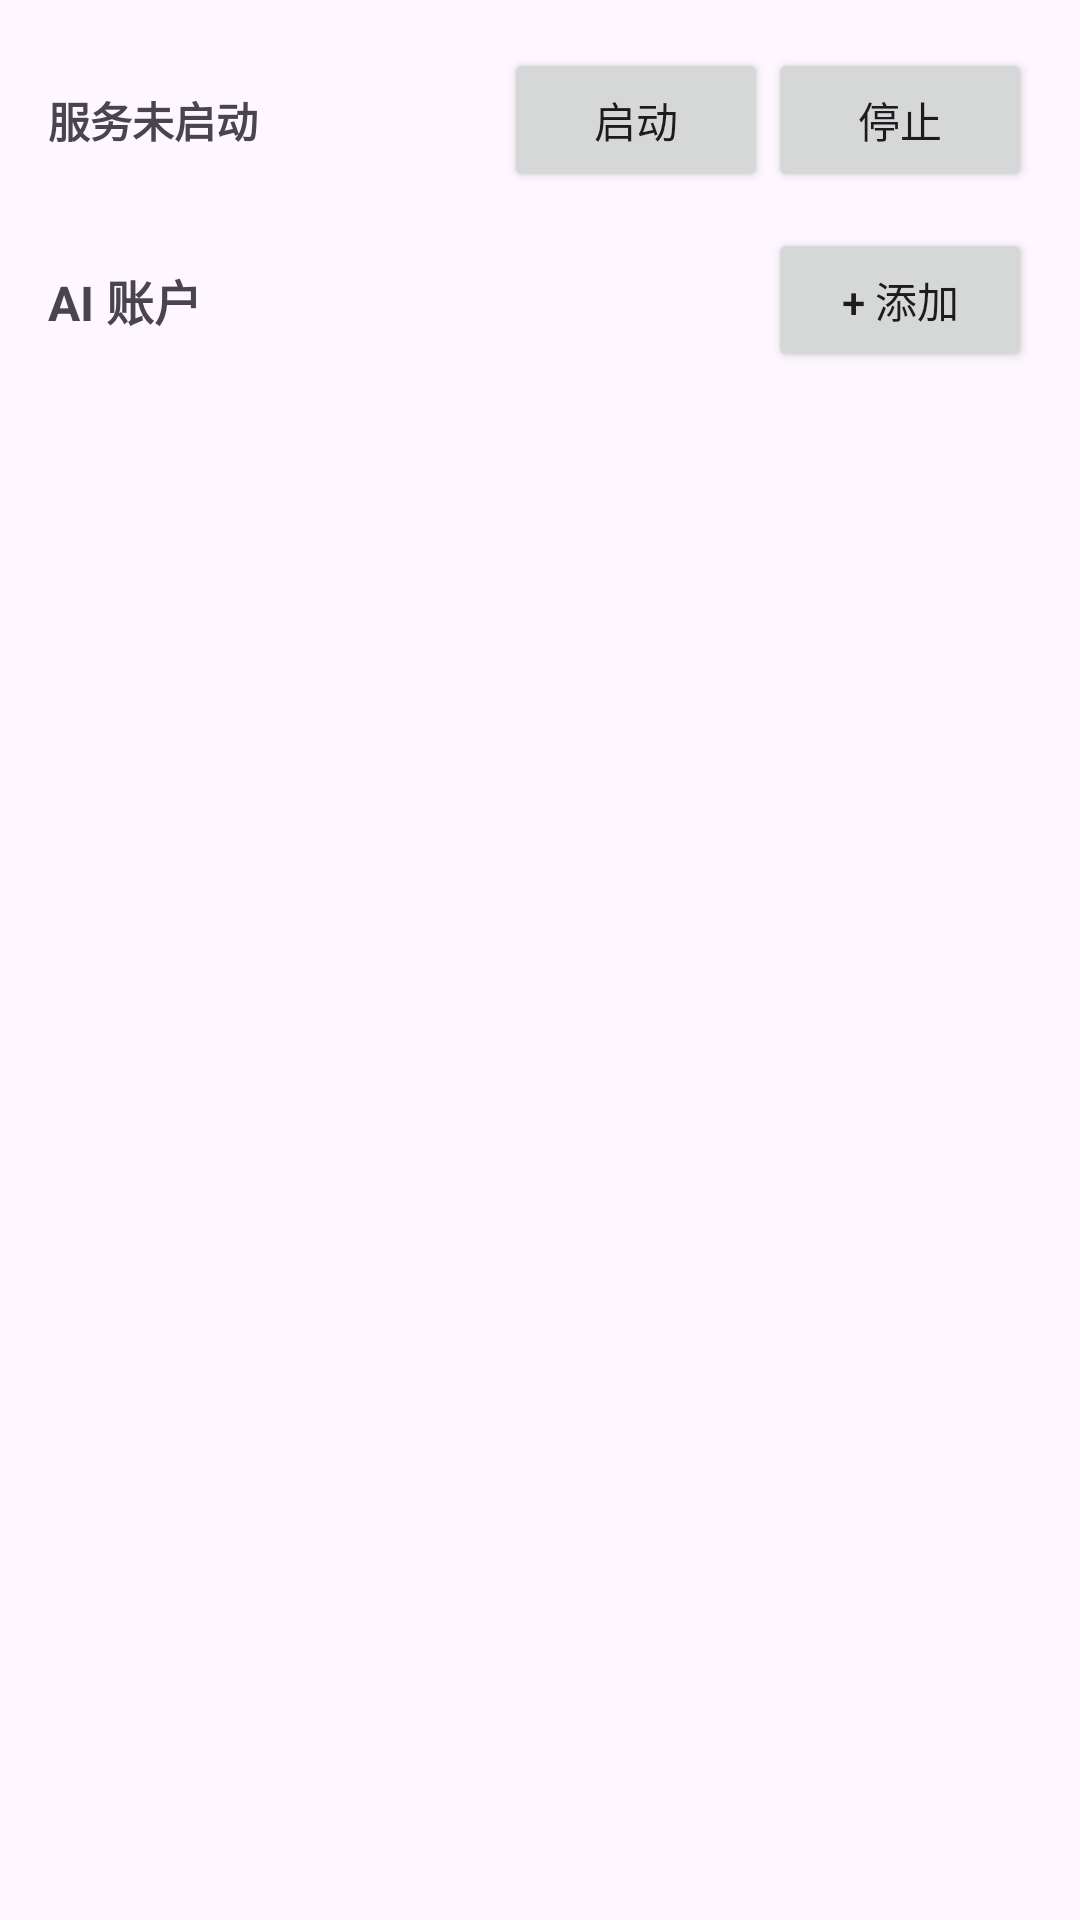

Here is an Android app screen rendered from its layout file. Give the layout XML and the strings, colors and styles it references.
<!-- AndroidManifest.xml: application theme Theme.AIQuota -->
<!-- res/layout/fragment_accounts.xml -->
<?xml version="1.0" encoding="utf-8"?>
<LinearLayout xmlns:android="http://schemas.android.com/apk/res/android"
    android:layout_width="match_parent"
    android:layout_height="match_parent"
    android:orientation="vertical"
    android:padding="16dp">

    <LinearLayout
        android:layout_width="match_parent"
        android:layout_height="wrap_content"
        android:gravity="center_vertical"
        android:orientation="horizontal">

        <TextView
            android:id="@+id/txtServiceStatus"
            android:layout_width="0dp"
            android:layout_height="wrap_content"
            android:layout_weight="1"
            android:text="服务未启动"
            android:textStyle="bold" />

        <Button
            android:id="@+id/btnStartService"
            android:layout_width="wrap_content"
            android:layout_height="wrap_content"
            android:text="启动" />

        <Button
            android:id="@+id/btnStopService"
            android:layout_width="wrap_content"
            android:layout_height="wrap_content"
            android:text="停止" />
    </LinearLayout>

    <LinearLayout
        android:layout_width="match_parent"
        android:layout_height="wrap_content"
        android:layout_marginTop="12dp"
        android:gravity="center_vertical"
        android:orientation="horizontal">

        <TextView
            android:layout_width="0dp"
            android:layout_height="wrap_content"
            android:layout_weight="1"
            android:text="AI 账户"
            android:textSize="16sp"
            android:textStyle="bold" />

        <Button
            android:id="@+id/btnAddAccount"
            android:layout_width="wrap_content"
            android:layout_height="wrap_content"
            android:text="+ 添加" />
    </LinearLayout>

    <ScrollView
        android:layout_width="match_parent"
        android:layout_height="0dp"
        android:layout_weight="1"
        android:layout_marginTop="8dp">

        <LinearLayout
            android:id="@+id/containerAccounts"
            android:layout_width="match_parent"
            android:layout_height="wrap_content"
            android:orientation="vertical" />
    </ScrollView>
</LinearLayout>
<!-- resources referenced by this layout -->
<resources>
  <style name="Theme.AIQuota" parent="Theme.Material3.DayNight.NoActionBar">
          <item name="colorPrimary">@color/accent</item>
      </style>
  <color name="accent">#2EA0FF</color>
</resources>
